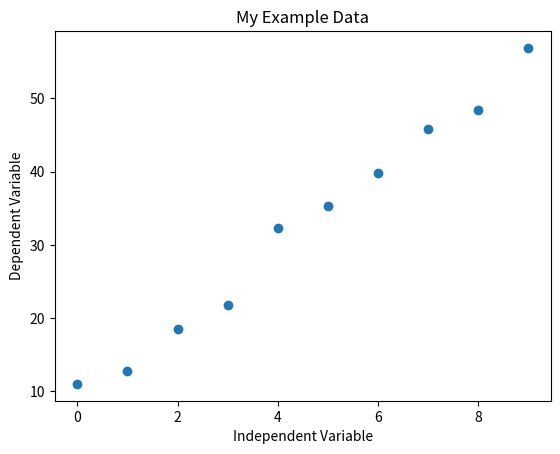

This chart was generated by the following Python code:
# In Python it is standard practice to import the modules we need at the very top of our scripts
import numpy as np
import matplotlib.pyplot as plt

from scipy import stats

# Example Data
x = np.arange(10)
m = 5
c = 10
y_jittered = m*x + c + 2*np.random.randn(10)  # we include some random 'jitter' for realism

plt.scatter(x,y_jittered)
plt.xlabel('Independent Variable')
plt.ylabel('Dependent Variable')
plt.title('My Example Data')
plt.show()

# Put your answer to question 1 here



# Put your answer to question 2 here



# Put your answer to question 3 here



# Put your answer to question 4 here

